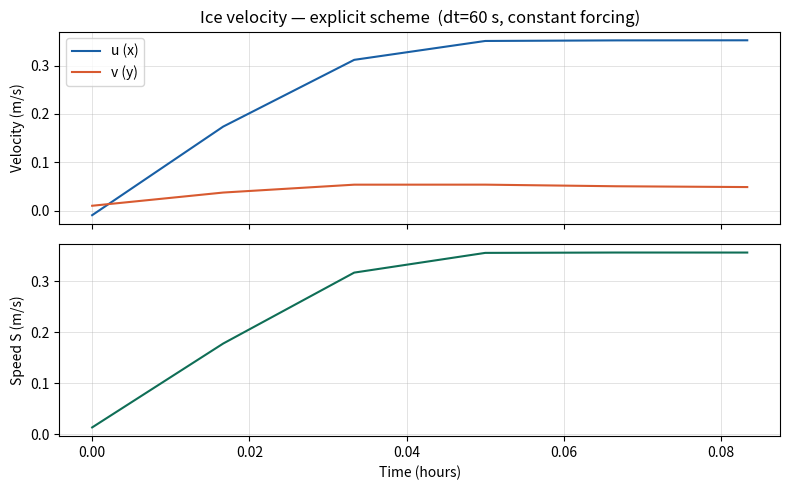

Reproduce this figure in Python.
"""
Ice-Ocean Momentum Solver — Explicit scheme
============================================
Solves the momentum equations using values known at time t only:
 
  m(u_{t+1} - u_t)/dt =  m*f*v_t + tau_a_x + rho_cw * S_t * u_t
  m(v_{t+1} - v_t)/dt = -m*f*u_t + tau_a_y + rho_cw * S_t * v_t
 
where  S_t = sqrt(u_t^2 + v_t^2)  (speed evaluated at current time).
 
Because every term on the RHS is known, the update is a single
closed-form evaluation — no iteration required:
 
  u_{t+1} = u_t + (dt/m) * ( m*f*v_t  + tau_a_x + rho_cw*S_t*u_t )
  v_{t+1} = v_t + (dt/m) * (-m*f*u_t  + tau_a_y + rho_cw*S_t*v_t )
 
Stability note
--------------
The explicit scheme is conditionally stable.  The water-drag term
introduces a damping time scale  T_drag = m / (rho_cw * S_t).
Stability requires  dt < T_drag, i.e.
 
    dt < m / (rho_cw * S_t)
 
For typical sea-ice parameters (m=300, rho_cw=5.5, S~0.1 m/s) this
gives dt < ~545 s.  The solver emits a warning when this is violated.
"""
 
import numpy as np
import matplotlib.pyplot as plt
 
 
# ---------------------------------------------------------------------------
# Single-timestep update
# ---------------------------------------------------------------------------
 
def solve_step(
    u_t: float,
    v_t: float,
    tau_ax: float,
    tau_ay: float,
    m: float = 300.0,
    dt: float = 3600.0,
    f: float = 1.37e-4,
    rho_cw: float = 5.5,
    verbose: bool = False,
) -> dict:
    """
    Advance one explicit timestep.
 
    Parameters
    ----------
    u_t, v_t        : velocity components at time t (m/s)
    tau_ax, tau_ay  : atmospheric stress components (N/m^2)
    m               : ice mass per unit area (kg/m^2), default 300
    dt              : timestep (s), default 3600
    f               : Coriolis parameter (s^-1), default 1.37e-4 (~70 deg N)
    rho_cw          : ocean drag coefficient rho*C_w (kg/m^3 s), default 5.5
    verbose         : print update summary if True
 
    Returns
    -------
    dict:
        u       : u_{t+1} (m/s)
        v       : v_{t+1} (m/s)
        S_t     : speed at time t (m/s)
        S_new   : speed at time t+1 (m/s)
        stable  : bool — whether dt < drag stability limit
    """
    S_t = np.sqrt(u_t**2 + v_t**2)
 
    # Stability check: dt < m / (rho_cw * S_t)
    # if S_t > 0.0:
    T_drag = m / (rho_cw * S_t)
    stable = dt < T_drag
    if not stable:
        print(f"Warning: stability violated — dt={dt:.1f} s >= "
                f"T_drag={T_drag:.1f} s  (S_t={S_t:.4f} m/s)")
    # else:
    #     T_drag = np.inf
    #     stable = True
 
    # Explicit RHS forces (per unit mass)
    F_x = m * f * v_t  + tau_ax - rho_cw * S_t * u_t
    F_y = -m * f * u_t + tau_ay - rho_cw * S_t * v_t
 
    # Forward-Euler update
    u_new = u_t + (dt / m) * F_x
    v_new = v_t + (dt / m) * F_y
    S_new = np.sqrt(u_new**2 + v_new**2)
 
    if verbose:
        print(f"  S_t    = {S_t:.6f} m/s")
        print(f"  F_x/m  = {F_x/m:.6f} m/s^2   F_y/m = {F_y/m:.6f} m/s^2")
        print(f"  u_t+1  = {u_new:.6f} m/s")
        print(f"  v_t+1  = {v_new:.6f} m/s")
        print(f"  S_t+1  = {S_new:.6f} m/s")
        print(f"  Stable : {stable}  (T_drag = {T_drag:.1f} s)")
 
    return dict(u=u_new, v=v_new, S_t=S_t, S_new=S_new, stable=stable)
 
 
# ---------------------------------------------------------------------------
# Multi-step time integrator
# ---------------------------------------------------------------------------
 
def time_integrate(
    u0: float,
    v0: float,
    tau_ax_series,
    tau_ay_series,
    n_steps: int,
    **kwargs,
) -> dict:
    """
    Integrate over multiple timesteps.
 
    Parameters
    ----------
    u0, v0          : initial velocity (m/s)
    tau_ax_series   : array-like length n_steps, atmospheric x-stress (N/m^2)
    tau_ay_series   : array-like length n_steps, atmospheric y-stress (N/m^2)
    n_steps         : number of timesteps
    **kwargs        : passed to solve_step (m, dt, f, rho_cw)
 
    Returns
    -------
    dict:
        u, v, S  : arrays of length n_steps+1
        stable   : bool array of length n_steps (per-step stability flag)
    """
    u_arr      = np.zeros(n_steps + 1)
    v_arr      = np.zeros(n_steps + 1)
    S_arr      = np.zeros(n_steps + 1)
    stable_arr = np.ones(n_steps, dtype=bool)
 
    u_arr[0], v_arr[0] = u0, v0
    S_arr[0] = np.sqrt(u0**2 + v0**2)
 
    for i in range(n_steps):
        res = solve_step(
            u_arr[i], v_arr[i],
            tau_ax_series[i], tau_ay_series[i],
            **kwargs,
        )
        u_arr[i+1]    = res['u']
        v_arr[i+1]    = res['v']
        S_arr[i+1]    = res['S_new']
        stable_arr[i] = res['stable']
 
    return dict(u=u_arr, v=v_arr, S=S_arr, stable=stable_arr)
 
 
# ---------------------------------------------------------------------------
# Example
# ---------------------------------------------------------------------------
if __name__ == "__main__":
 
    print("=" * 55)
    print("Example 1: single explicit timestep")
    print("=" * 55)
    result = solve_step(
       u_t=-9.44e-3, v_t=1.0066e-2,
        tau_ax=6.711e-2, tau_ay=8.45e-3,
        m=22, dt=60.0, f=1.26e-4, rho_cw=.536,
        verbose=True,
    )
 
    # print()
    # print("=" * 55)
    # print("Example 2: 24-hour integration, constant forcing")
    # print("=" * 55)
    # import matplotlib.pyplot as plt
 
    # Use a small stable timestep for the explicit scheme
    dt_stable = 60.0       # s  (well below T_drag for typical speeds)
    T_total   = 300       # 24 hours
    n_steps   = int(T_total / dt_stable)
 
    tau_ax_arr = np.full(n_steps, 6.711e-2)
    tau_ay_arr = np.full(n_steps, 1.0066e-2)
 
    traj = time_integrate(u0=-9.44e-3, v0=1.0066e-2,
        tau_ax_series=tau_ax_arr,
        tau_ay_series=tau_ay_arr,
        n_steps=n_steps,
        m=22.0, dt=dt_stable, f=1.37e-4, rho_cw=0.536,
    )
 
    t_hours = np.arange(n_steps + 1) * dt_stable / 3600.0
 
    fig, axes = plt.subplots(2, 1, figsize=(8, 5), sharex=True)
 
    axes[0].plot(t_hours, traj['u'], label='u (x)', color='#185FA5')
    axes[0].plot(t_hours, traj['v'], label='v (y)', color='#D85A30')
    axes[0].set_ylabel("Velocity (m/s)")
    axes[0].legend()
    axes[0].grid(True, linewidth=0.5, alpha=0.5)
    axes[0].set_title(
        f"Ice velocity — explicit scheme  (dt={dt_stable:.0f} s, "
        f"constant forcing)"
    )
 
    axes[1].plot(t_hours, traj['S'], color='#0F6E56')
    axes[1].set_ylabel("Speed S (m/s)")
    axes[1].set_xlabel("Time (hours)")
    axes[1].grid(True, linewidth=0.5, alpha=0.5)
 
    unstable_steps = np.where(~traj['stable'])[0]
    if len(unstable_steps):
        print(f"Unstable steps: {len(unstable_steps)} / {n_steps}")
    else:
        print("All steps stable.")
 
    plt.tight_layout()
    plt.savefig("ice_ocean_trajectory.png", dpi=150)
    print("Plot saved to ice_ocean_trajectory.png")
    plt.show()
 
    print(f"\nFinal speed : {traj['S'][-1]:.4f} m/s")
